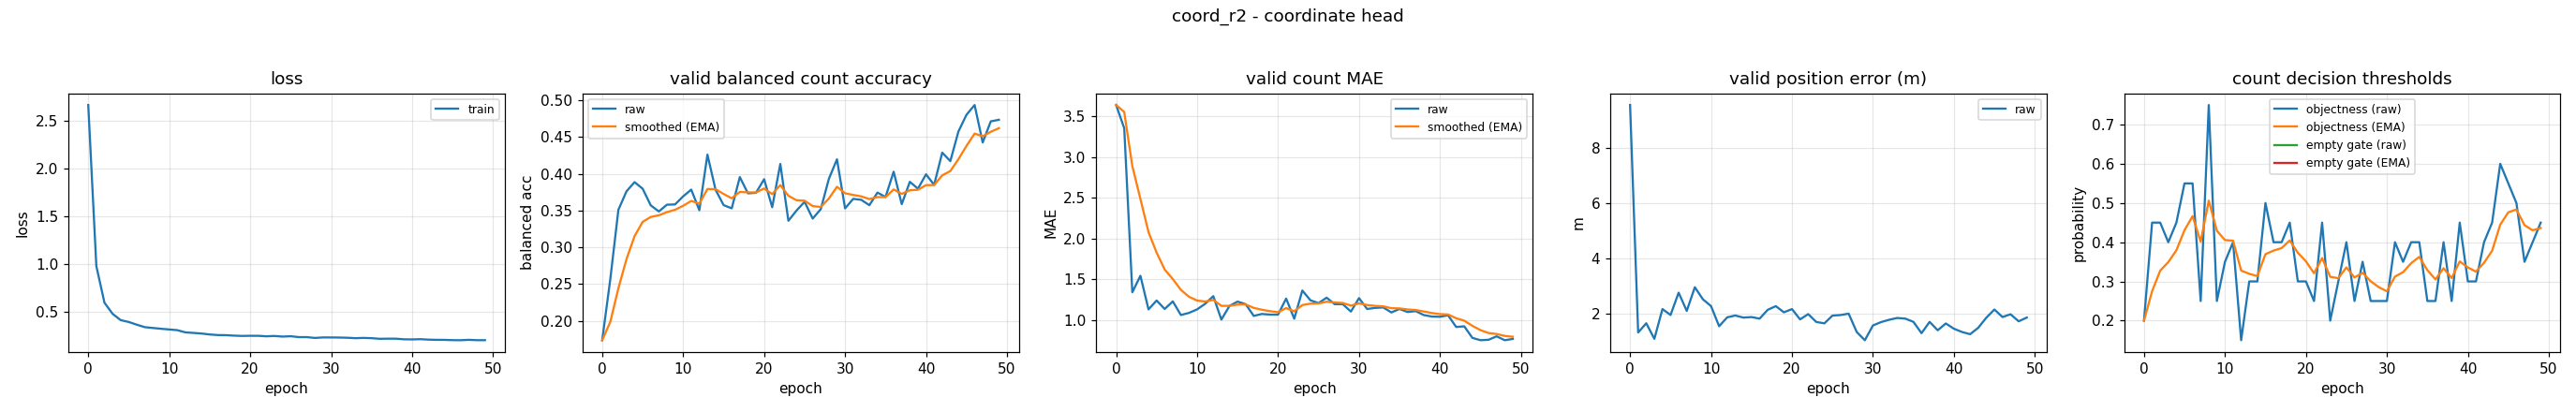

Source data for this figure (header and first rows):
epoch, train_loss, valid_bal, valid_bal_smoothed, valid_mae, valid_mae_smoothed, valid_error_m, valid_threshold, valid_threshold_smoothed, valid_empty_threshold, valid_empty_threshold_smoothed
0, 2.665, 0.1735, 0.1735, 3.636, 3.636, 9.55, 0.2, 0.2, nan, nan
1, 0.981, 0.2565, 0.1984, 3.351, 3.55, 1.315, 0.45, 0.275, nan, nan
2, 0.5998, 0.351, 0.2442, 1.34, 2.887, 1.649, 0.45, 0.3275, nan, nan
3, 0.4836, 0.3762, 0.2838, 1.543, 2.484, 1.085, 0.4, 0.3492, nan, nan
4, 0.4171, 0.3887, 0.3153, 1.13, 2.078, 2.163, 0.45, 0.3795, nan, nan
5, 0.3978, 0.3797, 0.3346, 1.239, 1.826, 1.948, 0.55, 0.4306, nan, nan
6, 0.3692, 0.3571, 0.3413, 1.136, 1.619, 2.757, 0.55, 0.4664, nan, nan
7, 0.3434, 0.3488, 0.3436, 1.229, 1.502, 2.095, 0.25, 0.4015, nan, nan
8, 0.3351, 0.358, 0.3479, 1.061, 1.37, 2.954, 0.75, 0.5061, nan, nan
9, 0.3268, 0.3584, 0.3511, 1.088, 1.285, 2.514, 0.25, 0.4292, nan, nan
10, 0.3197, 0.3694, 0.3565, 1.13, 1.239, 2.271, 0.35, 0.4055, nan, nan
11, 0.3123, 0.3785, 0.3631, 1.199, 1.227, 1.541, 0.4, 0.4038, nan, nan
12, 0.2891, 0.3505, 0.3593, 1.293, 1.247, 1.863, 0.15, 0.3277, nan, nan
13, 0.2836, 0.4262, 0.3794, 1.005, 1.174, 1.929, 0.3, 0.3194, nan, nan
14, 0.2772, 0.3784, 0.3791, 1.173, 1.174, 1.854, 0.3, 0.3136, nan, nan
15, 0.2674, 0.3574, 0.3726, 1.226, 1.189, 1.873, 0.5, 0.3695, nan, nan
16, 0.2613, 0.3531, 0.3667, 1.194, 1.191, 1.816, 0.4, 0.3786, nan, nan
17, 0.26, 0.3956, 0.3754, 1.051, 1.149, 2.136, 0.4, 0.3851, nan, nan
18, 0.2553, 0.3735, 0.3748, 1.074, 1.126, 2.269, 0.45, 0.4045, nan, nan
19, 0.2521, 0.3743, 0.3747, 1.066, 1.108, 2.046, 0.3, 0.3732, nan, nan
20, 0.2536, 0.3927, 0.3801, 1.066, 1.096, 2.162, 0.3, 0.3512, nan, nan
21, 0.2534, 0.3545, 0.3724, 1.263, 1.146, 1.788, 0.25, 0.3209, nan, nan
22, 0.2483, 0.4135, 0.3847, 1.016, 1.107, 1.98, 0.45, 0.3596, nan, nan
23, 0.2517, 0.3361, 0.3702, 1.362, 1.183, 1.696, 0.2, 0.3117, nan, nan
24, 0.2453, 0.35, 0.3641, 1.242, 1.201, 1.645, 0.3, 0.3082, nan, nan
25, 0.2492, 0.362, 0.3635, 1.207, 1.203, 1.926, 0.4, 0.3357, nan, nan
26, 0.2397, 0.3391, 0.3562, 1.274, 1.224, 1.946, 0.25, 0.31, nan, nan
27, 0.2396, 0.352, 0.3549, 1.194, 1.215, 1.996, 0.35, 0.322, nan, nan
28, 0.2312, 0.3932, 0.3664, 1.194, 1.209, 1.331, 0.25, 0.3004, nan, nan
29, 0.2365, 0.4198, 0.3824, 1.104, 1.177, 1.035, 0.25, 0.2853, nan, nan
30, 0.2362, 0.353, 0.3736, 1.269, 1.205, 1.57, 0.25, 0.2747, nan, nan
31, 0.2353, 0.3659, 0.3713, 1.136, 1.184, 1.69, 0.4, 0.3123, nan, nan
32, 0.2331, 0.3647, 0.3693, 1.149, 1.173, 1.775, 0.35, 0.3236, nan, nan
33, 0.2286, 0.3573, 0.3657, 1.154, 1.168, 1.84, 0.4, 0.3465, nan, nan
34, 0.2314, 0.3745, 0.3683, 1.093, 1.145, 1.816, 0.4, 0.3626, nan, nan
35, 0.2287, 0.3685, 0.3684, 1.136, 1.142, 1.699, 0.25, 0.3288, nan, nan
36, 0.222, 0.403, 0.3788, 1.098, 1.129, 1.29, 0.25, 0.3052, nan, nan
37, 0.2236, 0.3587, 0.3728, 1.109, 1.123, 1.699, 0.4, 0.3336, nan, nan
38, 0.2232, 0.3892, 0.3777, 1.061, 1.105, 1.395, 0.25, 0.3085, nan, nan
39, 0.2169, 0.3798, 0.3783, 1.043, 1.086, 1.641, 0.45, 0.351, nan, nan
40, 0.2156, 0.3994, 0.3846, 1.04, 1.072, 1.451, 0.3, 0.3357, nan, nan
41, 0.2182, 0.385, 0.3848, 1.059, 1.068, 1.333, 0.3, 0.325, nan, nan
42, 0.2136, 0.4289, 0.398, 0.9149, 1.022, 1.253, 0.4, 0.3475, nan, nan
43, 0.2111, 0.4174, 0.4038, 0.9229, 0.9923, 1.483, 0.45, 0.3782, nan, nan
44, 0.2109, 0.4576, 0.42, 0.7819, 0.9292, 1.85, 0.6, 0.4448, nan, nan
45, 0.2081, 0.4805, 0.4381, 0.7527, 0.8762, 2.146, 0.55, 0.4763, nan, nan
46, 0.2073, 0.4938, 0.4548, 0.758, 0.8408, 1.875, 0.5, 0.4834, nan, nan
47, 0.2114, 0.4428, 0.4512, 0.8005, 0.8287, 1.974, 0.35, 0.4434, nan, nan
48, 0.2078, 0.4715, 0.4573, 0.7527, 0.8059, 1.719, 0.4, 0.4304, nan, nan
49, 0.2076, 0.4736, 0.4622, 0.7686, 0.7947, 1.855, 0.45, 0.4363, nan, nan
